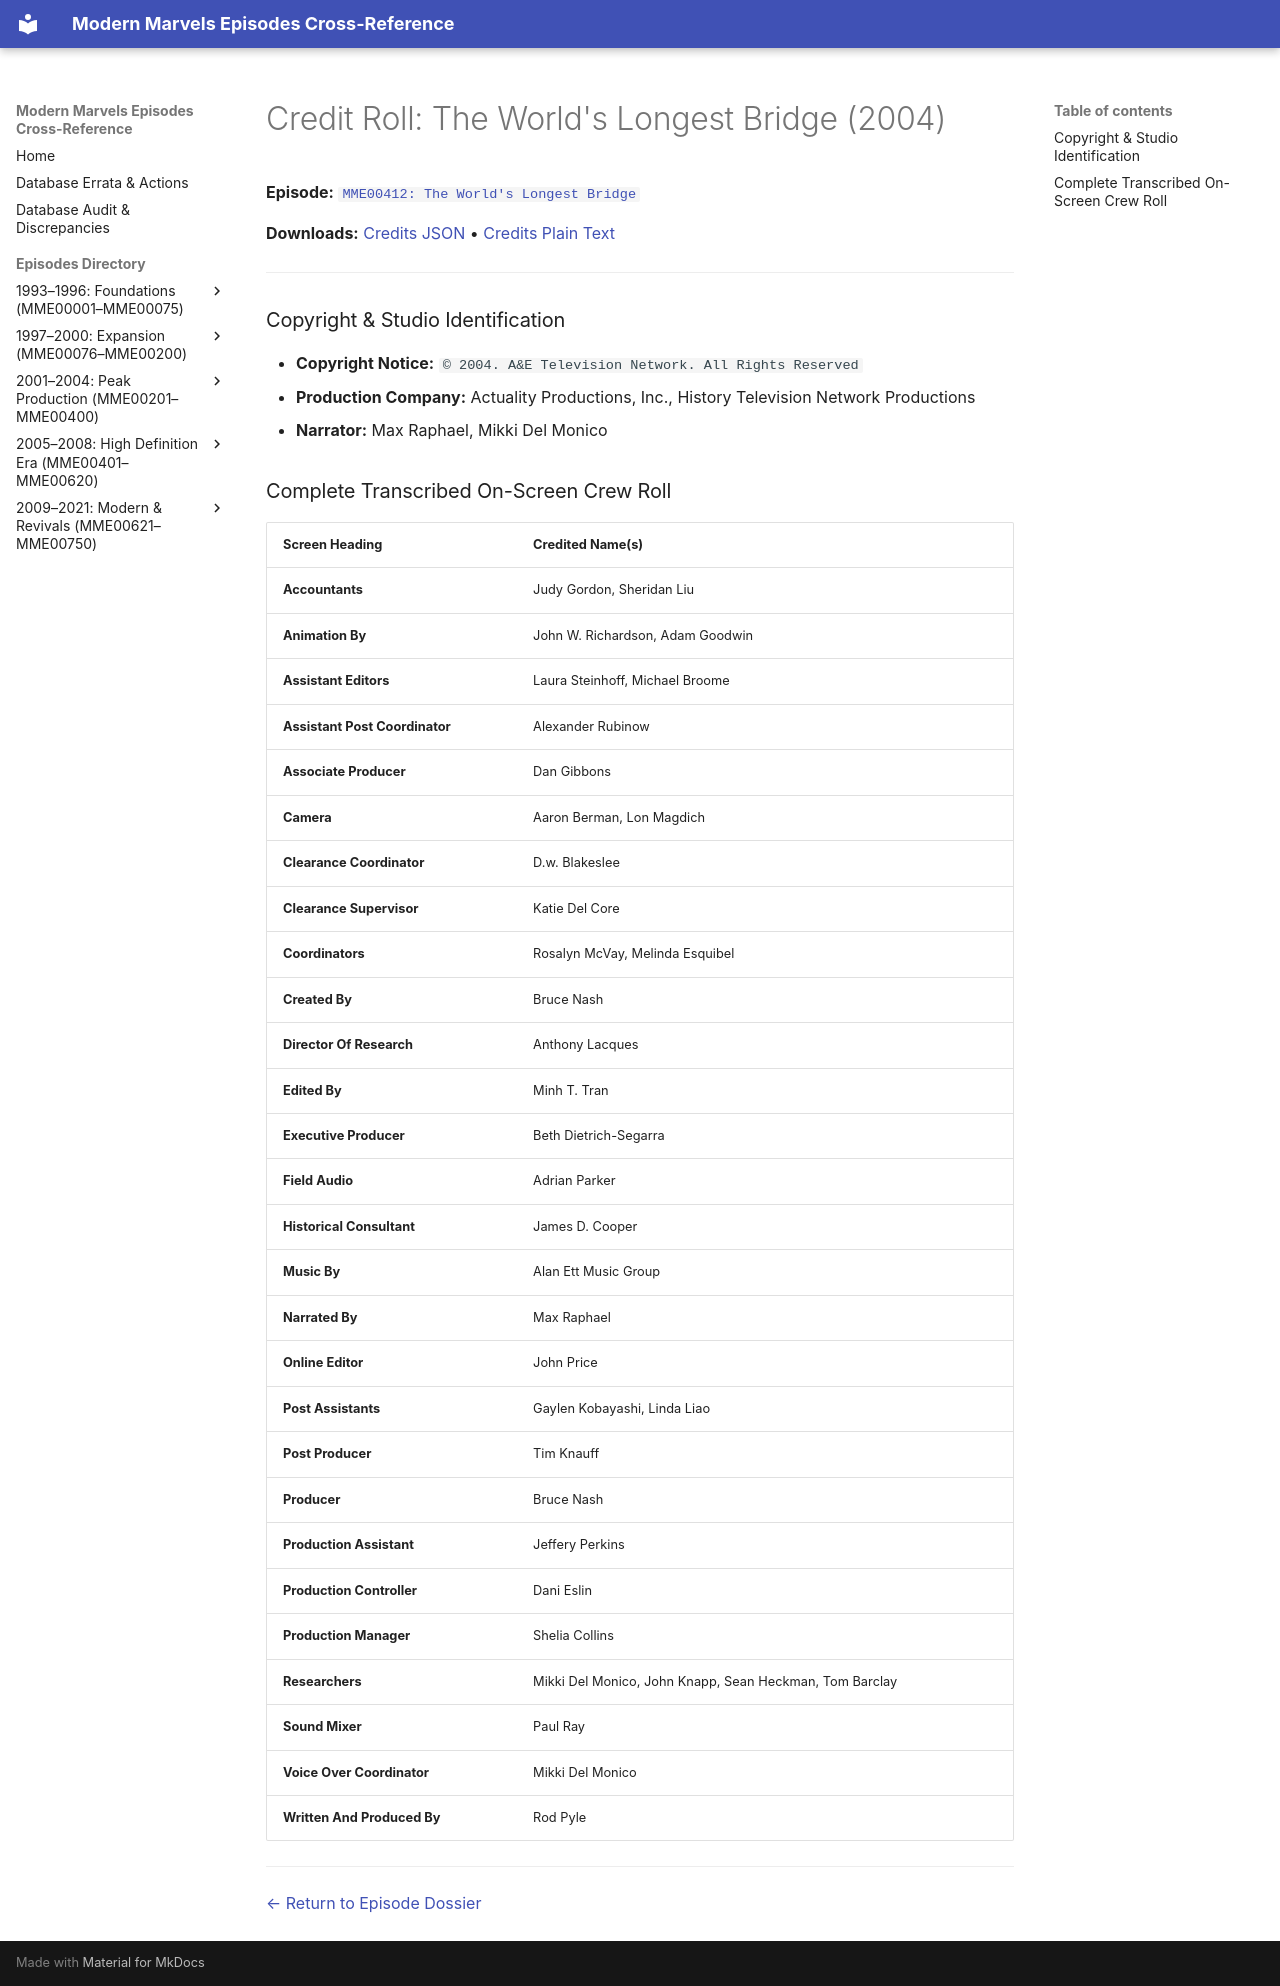

repository: ModernMarvelsFan/ModernMarvels · page: credits/MME00412-credits/index.html · generator: mkdocs

# Credit Roll: The World's Longest Bridge (2004)
**Episode:** [`MME00412: The World's Longest Bridge`](../episodes/MME00412.md)

**Downloads:** [Credits JSON](json/MME00412-credits.json) • [Credits Plain Text](txt/MME00412-credits.txt)

---

### Copyright & Studio Identification
* **Copyright Notice:** `© 2004. A&E Television Network. All Rights Reserved`
* **Production Company:** Actuality Productions, Inc., History Television Network Productions
* **Narrator:** Max Raphael, Mikki Del Monico

### Complete Transcribed On-Screen Crew Roll

| Screen Heading | Credited Name(s) |
| :--- | :--- |
| **Accountants** | Judy Gordon, Sheridan Liu |
| **Animation By** | John W. Richardson, Adam Goodwin |
| **Assistant Editors** | Laura Steinhoff, Michael Broome |
| **Assistant Post Coordinator** | Alexander Rubinow |
| **Associate Producer** | Dan Gibbons |
| **Camera** | Aaron Berman, Lon Magdich |
| **Clearance Coordinator** | D.w. Blakeslee |
| **Clearance Supervisor** | Katie Del Core |
| **Coordinators** | Rosalyn McVay, Melinda Esquibel |
| **Created By** | Bruce Nash |
| **Director Of Research** | Anthony Lacques |
| **Edited By** | Minh T. Tran |
| **Executive Producer** | Beth Dietrich-Segarra |
| **Field Audio** | Adrian Parker |
| **Historical Consultant** | James D. Cooper |
| **Music By** | Alan Ett Music Group |
| **Narrated By** | Max Raphael |
| **Online Editor** | John Price |
| **Post Assistants** | Gaylen Kobayashi, Linda Liao |
| **Post Producer** | Tim Knauff |
| **Producer** | Bruce Nash |
| **Production Assistant** | Jeffery Perkins |
| **Production Controller** | Dani Eslin |
| **Production Manager** | Shelia Collins |
| **Researchers** | Mikki Del Monico, John Knapp, Sean Heckman, Tom Barclay |
| **Sound Mixer** | Paul Ray |
| **Voice Over Coordinator** | Mikki Del Monico |
| **Written And Produced By** | Rod Pyle |

---
[← Return to Episode Dossier](../episodes/MME00412.md)
